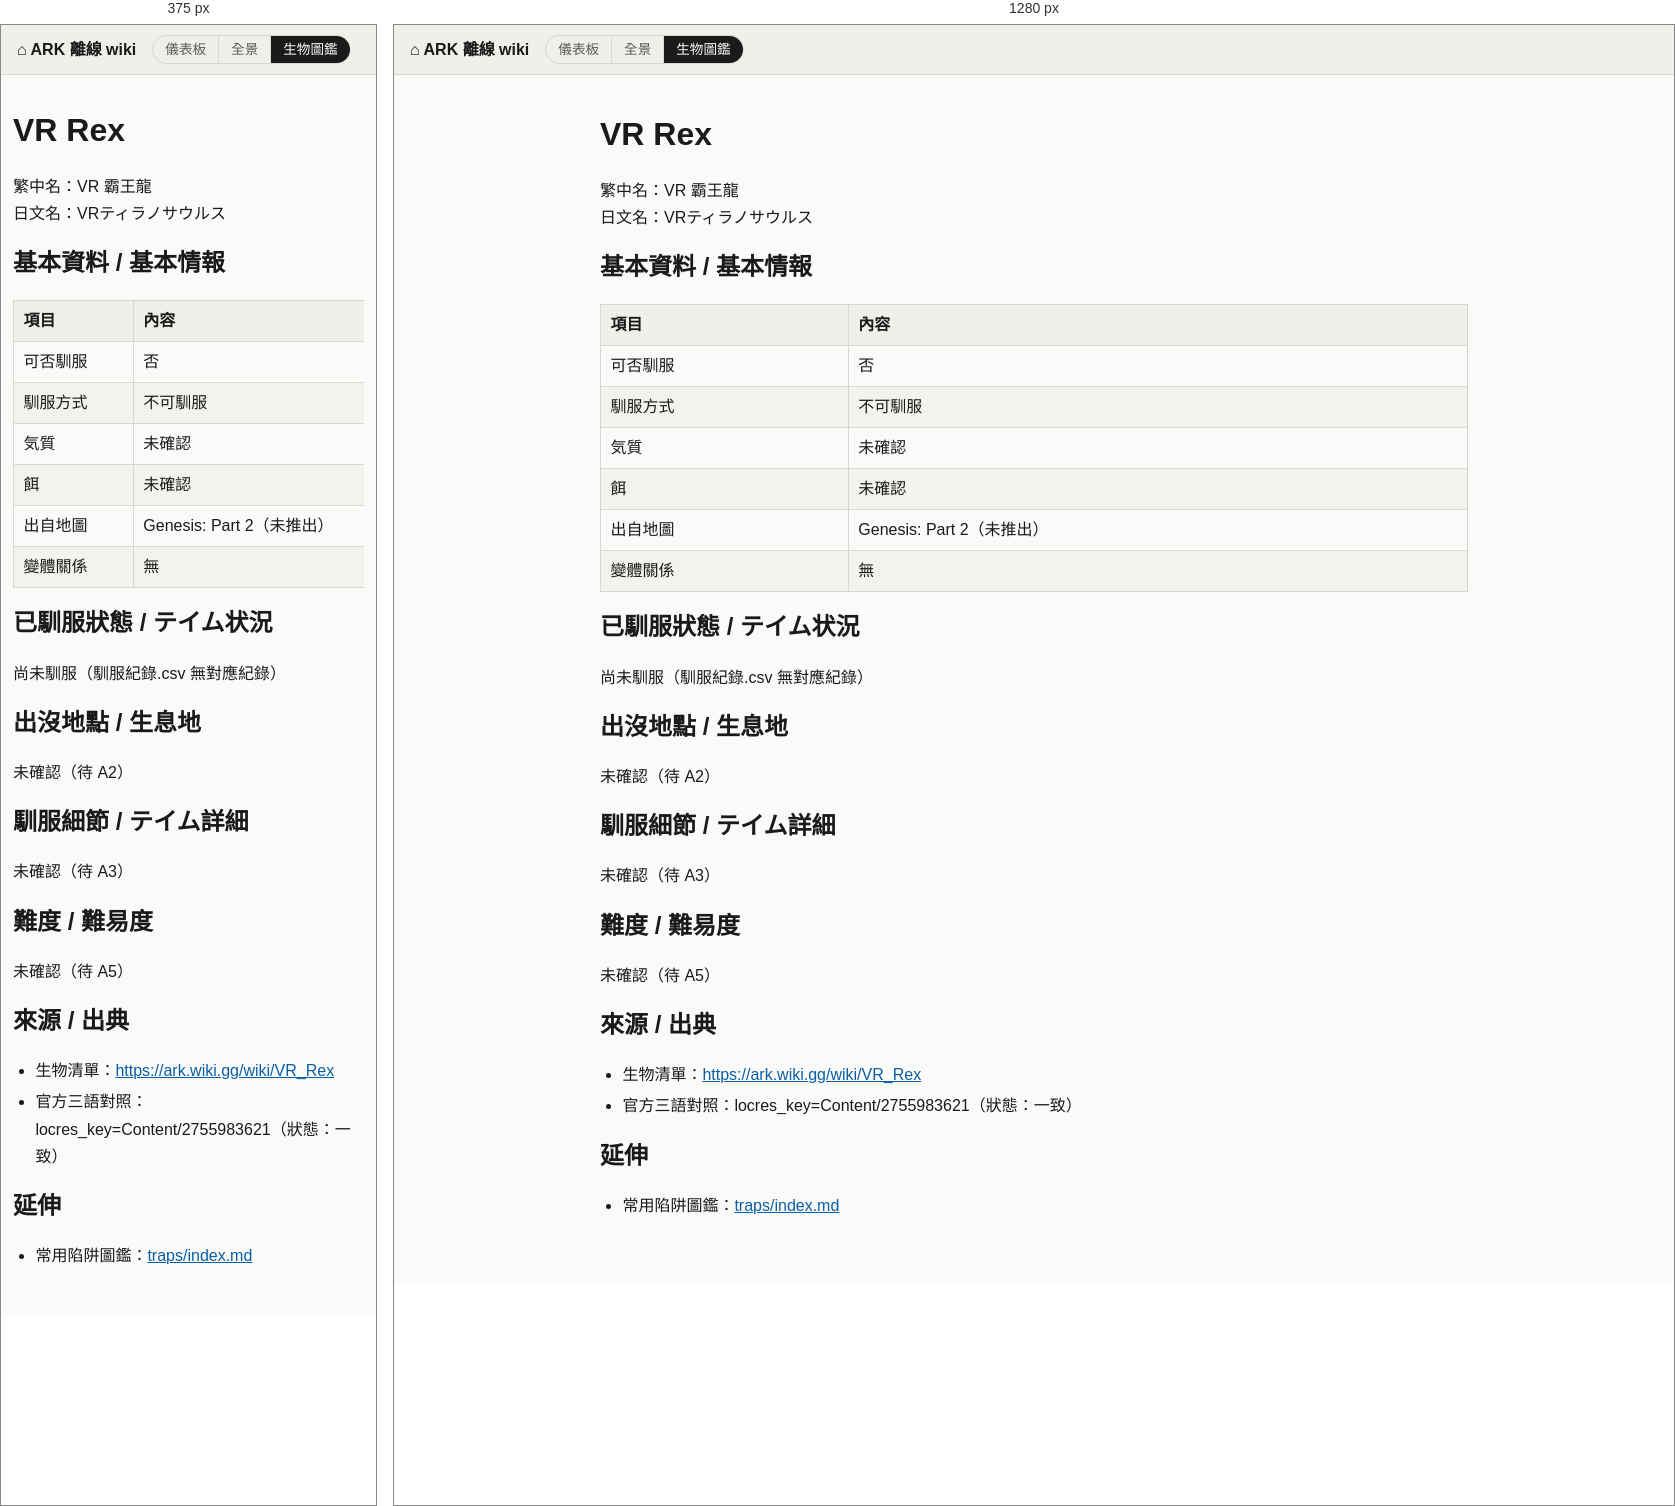
Rendered at 375 px and 1280 px, left to right.

<!-- file: vr-rex.html -->
<!doctype html>
<html lang="zh-Hant">
<head>
<meta charset="utf-8">
<meta name="viewport" content="width=device-width, initial-scale=1">
<title>VR Rex - ARK 離線 wiki</title>
<link rel="stylesheet" href="../style.css">
</head>
<body>
<header class="site-header">
<a class="home-link" href="../index.html">&#8962; ARK 離線 wiki</a>
<nav class="site-switch" aria-label="ARK"><a href="../../">儀表板</a><a href="../island/index.html">全景</a><a href="../index.html" aria-current="page">生物圖鑑</a></nav>

</header>
<main class="page">
<h1 id="vr-rex">VR Rex</h1>
<p>繁中名：VR 霸王龍
日文名：VRティラノサウルス</p>
<h2 id="基本資料--基本情報">基本資料 / 基本情報</h2>
<div class="table-wrap"><table><thead><tr><th>項目</th><th>內容</th></tr></thead><tbody><tr><td>可否馴服</td><td>否</td></tr><tr><td>馴服方式</td><td>不可馴服</td></tr><tr><td>気質</td><td>未確認</td></tr><tr><td>餌</td><td>未確認</td></tr><tr><td>出自地圖</td><td>Genesis: Part 2（未推出）</td></tr><tr><td>變體關係</td><td>無</td></tr></tbody></table></div>
<h2 id="已馴服狀態--テイム状況">已馴服狀態 / テイム状況</h2>
<p>尚未馴服（馴服紀錄.csv 無對應紀錄）</p>
<h2 id="出沒地點--生息地">出沒地點 / 生息地</h2>
<p>未確認（待 A2）</p>
<h2 id="馴服細節--テイム詳細">馴服細節 / テイム詳細</h2>
<p>未確認（待 A3）</p>
<h2 id="難度--難易度">難度 / 難易度</h2>
<p>未確認（待 A5）</p>
<h2 id="來源--出典">來源 / 出典</h2>
<ul><li>生物清單：<a href="https://ark.wiki.gg/wiki/VR_Rex">https://ark.wiki.gg/wiki/VR_Rex</a></li><li>官方三語對照：locres_key=Content/2755983621（狀態：一致）</li></ul>
<h2 id="延伸">延伸</h2>
<ul><li>常用陷阱圖鑑：<a href="../traps/index.html">traps/index.md</a></li></ul>
</main>
</body>
</html>


/* @media block from style.css */
@media (max-width: 480px) {
  .page { padding: 0.75rem 0.75rem 2rem; }
  table { min-width: 420px; }
}